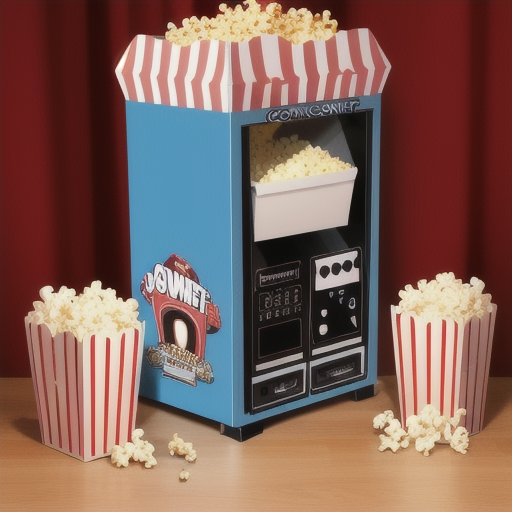
Generation parameters embedded in this image by AUTOMATIC1111 Stable Diffusion web UI or a fork of it (Forge, ...) (PNG 'parameters' text chunk):
videogame console, popcorn machine, consept, invention, 
Steps: 32, Sampler: Euler a, CFG scale: 7, Seed: 479598899, Size: 512x512, Model hash: 4fafa71c2a, Model: cardosAnimated_v20